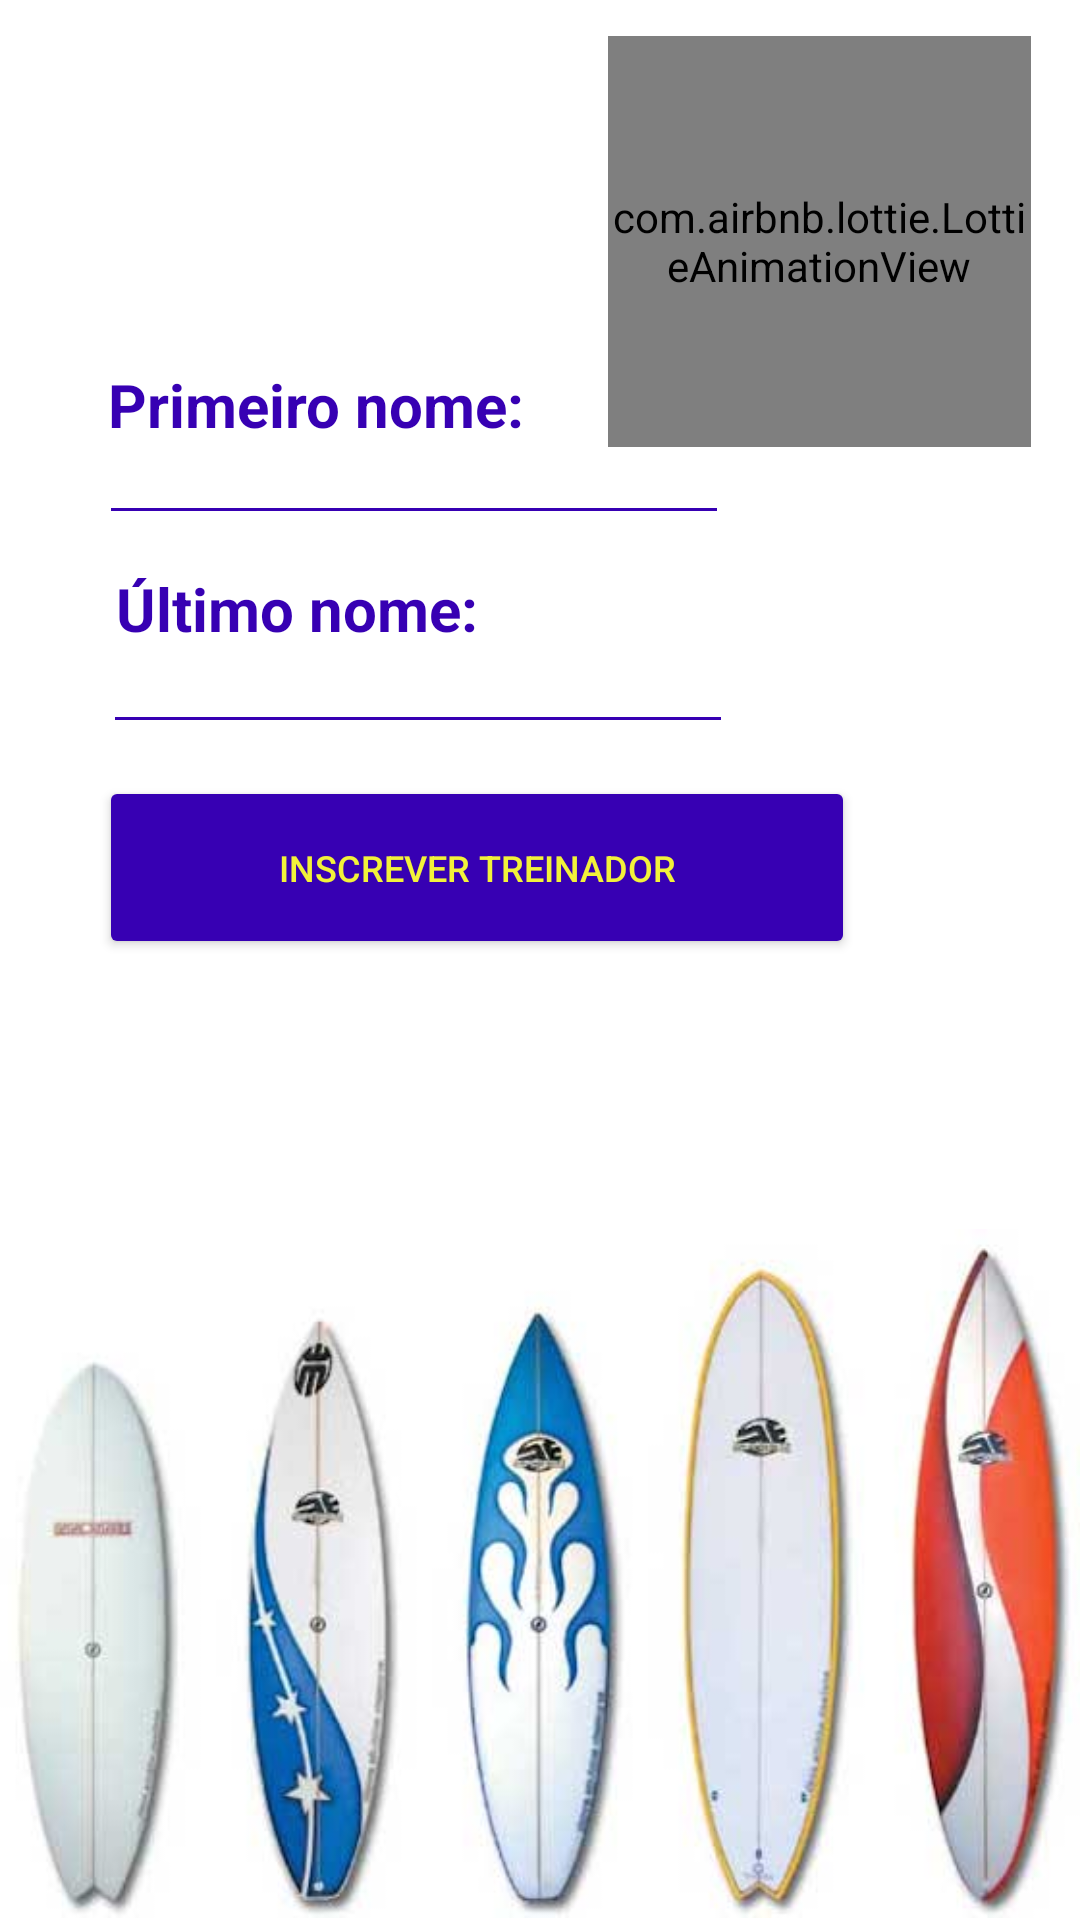

Here is an Android app screen rendered from its layout file. Give the layout XML and the strings, colors and styles it references.
<!-- AndroidManifest.xml: application theme Theme.BSSApp -->
<!-- res/layout/fragment_new_professor.xml -->
<?xml version="1.0" encoding="utf-8"?>
<androidx.constraintlayout.widget.ConstraintLayout
    xmlns:android="http://schemas.android.com/apk/res/android"
    xmlns:app="http://schemas.android.com/apk/res-auto"
    xmlns:tools="http://schemas.android.com/tools"
    android:layout_width="match_parent"
    android:layout_height="match_parent"
    tools:context=".ui.professors.NewProfessorFragment">

    <ImageView
        android:id="@+id/imageView1"
        android:layout_width="match_parent"
        android:layout_height="231dp"
        android:src="@drawable/surf_boards"
        app:layout_constraintBottom_toBottomOf="parent"
        app:layout_constraintTop_toTopOf="parent"
        app:layout_constraintVertical_bias="1.0"
        tools:ignore="ContentDescription,ImageContrastCheck"
        tools:layout_editor_absoluteX="0dp" />

    <com.airbnb.lottie.LottieAnimationView
        android:id="@+id/animationView"
        android:layout_width="141dp"
        android:layout_height="137dp"
        app:layout_constraintBottom_toBottomOf="parent"
        app:layout_constraintEnd_toEndOf="parent"
        app:layout_constraintHorizontal_bias="0.926"
        app:layout_constraintStart_toStartOf="parent"
        app:layout_constraintTop_toTopOf="parent"
        app:layout_constraintVertical_bias="0.024"
        app:lottie_autoPlay="true"
        app:lottie_loop="true"
        app:lottie_rawRes="@raw/girl_surfing" />

    <TextView
        android:id="@+id/textView2"
        android:layout_width="wrap_content"
        android:layout_height="wrap_content"
        android:text="Primeiro nome:"
        android:textColor="@color/purple_700"
        android:textSize="20sp"
        android:textStyle="bold"
        app:layout_constraintBottom_toBottomOf="parent"
        app:layout_constraintEnd_toEndOf="parent"
        app:layout_constraintHorizontal_bias="0.163"
        app:layout_constraintStart_toStartOf="parent"
        app:layout_constraintTop_toTopOf="parent"
        app:layout_constraintVertical_bias="0.198"
        tools:ignore="HardcodedText" />

    <EditText
        android:id="@+id/editTextFirstName"
        android:layout_width="wrap_content"
        android:layout_height="wrap_content"
        android:backgroundTint="@color/purple_700"
        android:ems="10"
        android:inputType="textPersonName"
        android:singleLine="true"
        android:text=""
        android:textColor="@color/purple_700"
        android:textSize="18sp"
        app:layout_constraintBottom_toBottomOf="parent"
        app:layout_constraintEnd_toEndOf="parent"
        app:layout_constraintHorizontal_bias="0.220"
        app:layout_constraintStart_toStartOf="parent"
        app:layout_constraintTop_toTopOf="parent"
        app:layout_constraintVertical_bias="0.229"
        tools:ignore="Autofill,LabelFor,SpeakableTextPresentCheck,TouchTargetSizeCheck" />

    <TextView
        android:id="@+id/textView3"
        android:layout_width="wrap_content"
        android:layout_height="wrap_content"
        android:text="Último nome:"
        android:textColor="@color/purple_700"
        android:textSize="20sp"
        android:textStyle="bold"
        app:layout_constraintBottom_toBottomOf="parent"
        app:layout_constraintEnd_toEndOf="parent"
        app:layout_constraintHorizontal_bias="0.162"
        app:layout_constraintStart_toStartOf="parent"
        app:layout_constraintTop_toTopOf="parent"
        app:layout_constraintVertical_bias="0.309"
        tools:ignore="HardcodedText" />

    <EditText
        android:id="@+id/editTextLastName"
        android:layout_width="wrap_content"
        android:layout_height="wrap_content"
        android:autofillHints=""
        android:backgroundTint="@color/purple_700"
        android:ems="10"
        android:inputType="textPersonName"
        android:singleLine="true"
        android:text=""
        android:textColor="@color/purple_700"
        android:textSize="18sp"
        app:layout_constraintBottom_toBottomOf="parent"
        app:layout_constraintEnd_toEndOf="parent"
        app:layout_constraintHorizontal_bias="0.228"
        app:layout_constraintStart_toStartOf="parent"
        app:layout_constraintTop_toTopOf="parent"
        app:layout_constraintVertical_bias="0.345"
        tools:ignore="LabelFor,SpeakableTextPresentCheck,TouchTargetSizeCheck" />

    <Button
        android:id="@+id/buttonCreateProfessor"
        android:layout_width="252dp"
        android:layout_height="61dp"
        android:backgroundTint="@color/purple_700"
        android:text="Inscrever treinador"
        android:textColor="@color/theme_primary_color"
        android:textSize="12sp"
        app:layout_constraintBottom_toBottomOf="parent"
        app:layout_constraintEnd_toEndOf="parent"
        app:layout_constraintHorizontal_bias="0.305"
        app:layout_constraintStart_toStartOf="parent"
        app:layout_constraintTop_toTopOf="parent"
        app:layout_constraintVertical_bias="0.447"
        tools:ignore="HardcodedText" />

</androidx.constraintlayout.widget.ConstraintLayout>
<!-- resources referenced by this layout -->
<resources>
  <color name="purple_700">#FF3700B3</color>
  <color name="theme_primary_color">#F2F23A</color>
  <!-- drawable surf_boards: jpg bitmap (drawable-v24, 22219 bytes) -->
  <style name="Theme.BSSApp" parent="Theme.MaterialComponents.Light.NoActionBar">
          
          <item name="colorPrimary">#F2F23A</item>
          <item name="colorPrimaryVariant">#F2F23A</item>
          <item name="colorOnPrimary">@color/white</item>
  
          <item name="colorPrimaryDark">#FF3700B3</item>
          <item name="colorAccent">#FF3700B3</item>
  
          
          <item name="colorSecondary">@color/teal_200</item>
          <item name="colorSecondaryVariant">@color/teal_700</item>
          <item name="colorOnSecondary">@android:color/transparent</item>
          
          <item name="android:statusBarColor" tools:targetApi="l" tools:ignore="ObsoleteSdkInt">?attr/colorPrimaryVariant</item>
          
  
          <item name="android:windowTranslucentStatus">true</item>
  
          <item name="android:windowLightStatusBar" tools:ignore="NewApi">true</item>
      </style>
  <color name="white">#FFFFFFFF</color>
  <color name="teal_200">#FF03DAC5</color>
  <color name="teal_700">#FF018786</color>
</resources>
